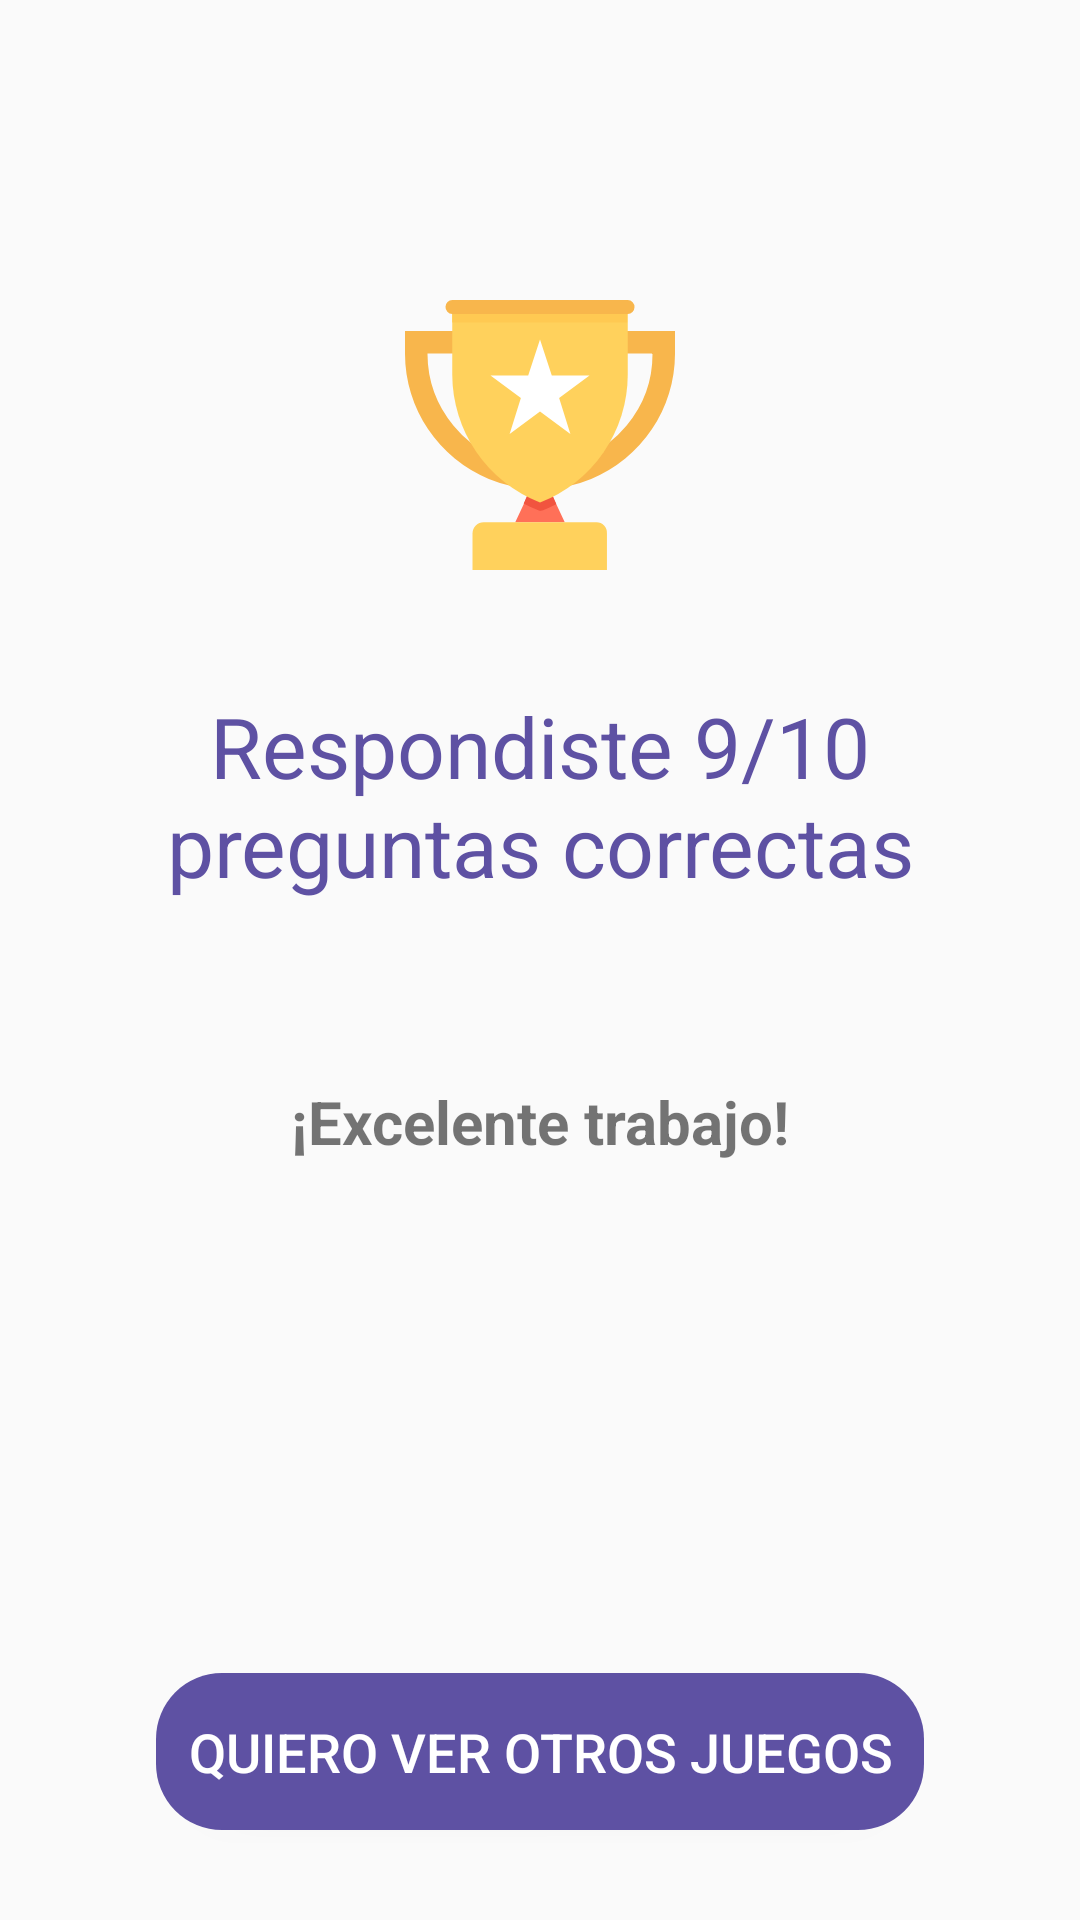

Produce the Android XML layout that renders to this screen, including the resource entries it uses.
<!-- AndroidManifest.xml: application theme AppTheme -->
<!-- res/layout/actity_result.xml -->
<?xml version="1.0" encoding="utf-8"?>
<LinearLayout xmlns:android="http://schemas.android.com/apk/res/android"
    xmlns:tools="http://schemas.android.com/tools"
    android:orientation="vertical"
    android:layout_width="match_parent"
    android:layout_height="match_parent"
    tools:context=".result.ResultActivity">
    <ImageView
        android:layout_width="match_parent"
        android:layout_height="wrap_content"
        android:src="@drawable/ic_icon_gane"
        android:layout_marginTop="100dp"
        android:layout_marginBottom="40dp"
    />
    <TextView
        android:id="@+id/result"
        android:layout_width="match_parent"
        android:layout_height="wrap_content"
        android:gravity="center"
        android:textColor="@color/colorPrimary"
        android:textSize="28dp"
        android:layout_marginRight="30dp"
        android:layout_marginLeft="30dp"
        android:layout_marginBottom="60dp"
        android:text="Respondiste 9/10 preguntas correctas"
    />
    <TextView
        android:layout_width="match_parent"
        android:layout_height="wrap_content"
        android:gravity="center"
        android:textStyle="bold"
        android:textSize="20dp"
        android:text="¡Excelente trabajo!"
    />
    <View
        android:layout_width="match_parent"
        android:layout_height="match_parent"
        android:layout_weight="1" />
    <Button
        android:id="@+id/next_question"
        style="@style/TriviaNextQuestionButton"
        android:layout_width="match_parent"
        android:layout_height="wrap_content"
        android:layout_gravity="bottom"
        android:onClick="goBackHome"
        android:text="Quiero ver otros juegos"
        />
</LinearLayout>
<!-- resources referenced by this layout -->
<resources>
  <color name="colorPrimary">#5E51A3</color>
  <!-- drawable ic_icon_gane (drawable) -->
  <vector xmlns:android="http://schemas.android.com/apk/res/android"
      android:width="90dp"
      android:height="90dp"
      android:viewportWidth="90"
      android:viewportHeight="90">
    <path
        android:pathData="M53.25,74.062L36.75,74.062l2.812,-6 2.438,-5.625h6l2.438,5.625Z"
        android:fillColor="#ff7058"/>
    <path
        android:pathData="M63.75,74.062h-37.5a3.761,3.761 0,0 0,-3.75 3.75v12.187L67.313,89.999L67.313,77.812A3.494,3.494 0,0 0,63.75 74.062Z"
        android:fillColor="#ffd15c"/>
    <path
        android:pathData="M50.437,68.063a47.918,47.918 0,0 1,-4.5 2.063l-0.937,0.188 -0.938,-0.375a47.961,47.961 0,0 1,-4.5 -2.063l2.438,-5.625h5.813Z"
        android:fillColor="#f1543f"/>
    <path
        android:pathData="M0,10.312v7.688a45.193,45.193 0,0 0,27.937 41.625A43.293,43.293 0,0 0,45 63a43.293,43.293 0,0 0,17.063 -3.375A45.193,45.193 0,0 0,90 18L90,10.312ZM82.5,18a37.087,37.087 0,0 1,-8.625 23.812A37.736,37.736 0,0 1,45 55.5,37.136 37.136,0 0,1 16.125,41.812 37.752,37.752 0,0 1,7.5 18v-0.188L82.312,17.812v0.188Z"
        android:fillColor="#f8b64c"/>
    <path
        android:pathData="M74.25,0h-58.5a2.28,2.28 0,0 0,-2.25 2.25,2.325 2.325,0 0,0 2.25,2.438h58.5a2.28,2.28 0,0 0,2.25 -2.25A2.325,2.325 0,0 0,74.25 0Z"
        android:fillColor="#f8b64c"/>
    <path
        android:pathData="M74.25,4.687v20.25a45.694,45.694 0,0 1,-29.25 42.562,45.944 45.944,0 0,1 -29.25,-42.75L15.75,4.687Z"
        android:fillColor="#ffd15c"/>
    <path
        android:pathData="M45,13.125l3.937,12h12.563l-10.125,7.5 3.75,12 -10.125,-7.5 -10.125,7.5 3.75,-12 -10.125,-7.5h12.563Z"
        android:fillColor="#fff"/>
    <path
        android:pathData="M15.75,4.687h58.312v2.812h-58.312z"
        android:fillColor="#ffc952"/>
  </vector>
  <style name="TriviaNextQuestionButton">
          <item name="android:layout_marginBottom">30dp</item>
          <item name="android:layout_marginTop">20dp</item>
          <item name="android:layout_marginStart">@dimen/trivia_text_horizontal_margin</item>
          <item name="android:layout_marginEnd">@dimen/trivia_text_horizontal_margin</item>
          <item name="android:paddingTop">14dp</item>
          <item name="android:paddingBottom">14dp</item>
          <item name="android:textSize">@dimen/login_button_text_size</item>
          <item name="android:background">@drawable/btn_rounded_corner</item>
          <item name="android:textColor">#FFF</item>
          <item name="android:backgroundTint">@color/colorPrimary</item>
      </style>
  <style name="AppTheme" parent="Theme.AppCompat.Light.DarkActionBar">
          
          <item name="colorPrimary">@color/colorPrimary</item>
          <item name="colorPrimaryDark">@color/colorPrimaryDark</item>
          <item name="colorAccent">@color/colorAccent</item>
      </style>
  <dimen name="trivia_text_horizontal_margin">52dp</dimen>
  <dimen name="login_button_text_size">18sp</dimen>
  <!-- drawable btn_rounded_corner (drawable) -->
  <?xml version="1.0" encoding="utf-8"?>
  <shape xmlns:android="http://schemas.android.com/apk/res/android"
      android:shape="rectangle">
  
      <solid android:color="@color/colorPrimary" />
      <corners android:radius="22dp" />
  
  </shape>
  <color name="colorPrimaryDark">#443A75</color>
  <color name="colorAccent">#ECC480</color>
</resources>
